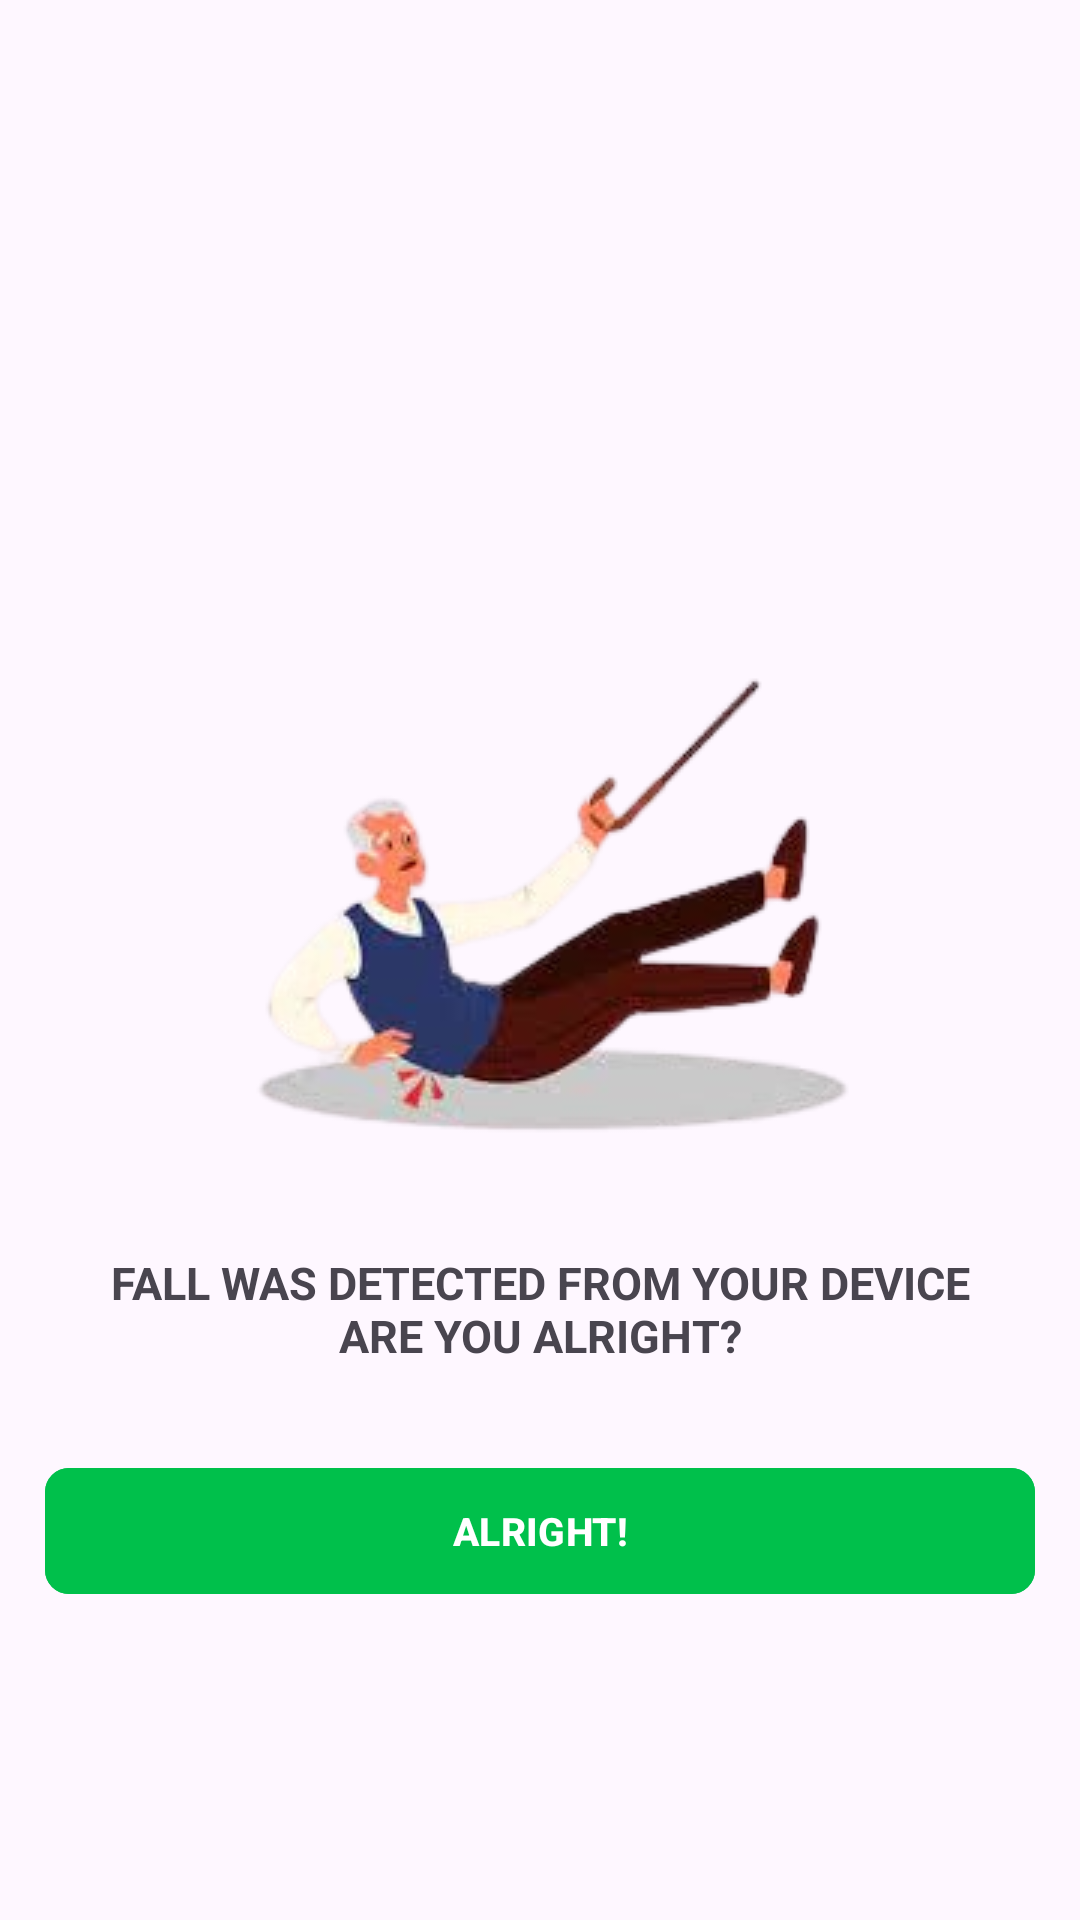

The Android layout XML behind this screen, and the referenced resources:
<!-- AndroidManifest.xml: application theme Theme.SPA -->
<!-- res/layout/activity_fall_detection.xml -->
<?xml version="1.0" encoding="utf-8"?>
<LinearLayout xmlns:android="http://schemas.android.com/apk/res/android"
    xmlns:app="http://schemas.android.com/apk/res-auto"
    xmlns:tools="http://schemas.android.com/tools"
    android:id="@+id/main"
    android:padding="15dp"
    android:gravity="center"
    android:layout_width="match_parent"
    android:layout_height="match_parent"
    tools:context=".services.FallDetectionActivity">

    <androidx.constraintlayout.widget.ConstraintLayout
        android:layout_width="match_parent"
        android:layout_height="wrap_content">


        <ImageView
            android:id="@+id/fall_img"
            android:layout_width="wrap_content"
            android:layout_height="wrap_content"
            android:src="@drawable/fall_detected_img"
            app:layout_constraintStart_toStartOf="parent"
            app:layout_constraintEnd_toEndOf="parent"
            app:layout_constraintTop_toTopOf="parent"
            android:layout_marginTop="100dp"
            />

        <TextView
            android:layout_width="wrap_content"
            android:layout_height="wrap_content"
            app:layout_constraintStart_toStartOf="parent"
            app:layout_constraintEnd_toEndOf="parent"
            app:layout_constraintTop_toBottomOf="@id/fall_img"
            android:text="@string/fall_was_detected_from_your_device_nare_you_alright"
            android:textAllCaps="true"
            android:textAlignment="center"
            android:textStyle="bold"
            android:textSize="15sp"
            android:layout_marginTop="30dp"
            android:id="@+id/alertMsg"/>

        <TextView

            android:layout_width="wrap_content"
            android:layout_height="wrap_content"
            android:text="@string/just_checking_in_nare_you_alright"
            android:textAlignment="center"
            android:textAllCaps="true"
            android:textSize="16sp"
            android:textStyle="bold"
            android:visibility="gone"
            app:layout_constraintStart_toStartOf="parent"
            app:layout_constraintEnd_toEndOf="parent"
            app:layout_constraintTop_toBottomOf="@id/fall_img"
            android:layout_marginTop="40dp"
            android:id="@+id/resText"/>

        <com.google.android.material.button.MaterialButton
            android:layout_width="match_parent"
            android:layout_height="50dp"
            android:backgroundTint="@color/green"
            app:cornerRadius="8dp"
            android:elevation="20dp"
            android:textStyle="bold"
            android:textSize="13sp"
            android:id="@+id/safe"
            app:layout_constraintStart_toStartOf="parent"
            app:layout_constraintEnd_toEndOf="parent"
            app:layout_constraintTop_toBottomOf="@id/alertMsg"
            android:layout_marginTop="30dp"
            android:textColor="@color/white"
            android:text="@string/alright"
            android:textAllCaps="true"/>


    </androidx.constraintlayout.widget.ConstraintLayout>
</LinearLayout>
<!-- resources referenced by this layout -->
<resources>
  <color name="green">#00c04b</color>
  <color name="white">#FFFFFFFF</color>
  <!-- drawable fall_detected_img: png bitmap (drawable, 35234 bytes) -->
  <string name="alright">Alright!</string>
  <string name="fall_was_detected_from_your_device_nare_you_alright">Fall was detected from your device\nAre you alright?</string>
  <string name="just_checking_in_nare_you_alright">Just Checking In \nAre you alright?</string>
  <style name="Theme.SPA" parent="Base.Theme.SPA" />
  <style name="Base.Theme.SPA" parent="Theme.Material3.DayNight.NoActionBar">
          
          
      </style>
</resources>
